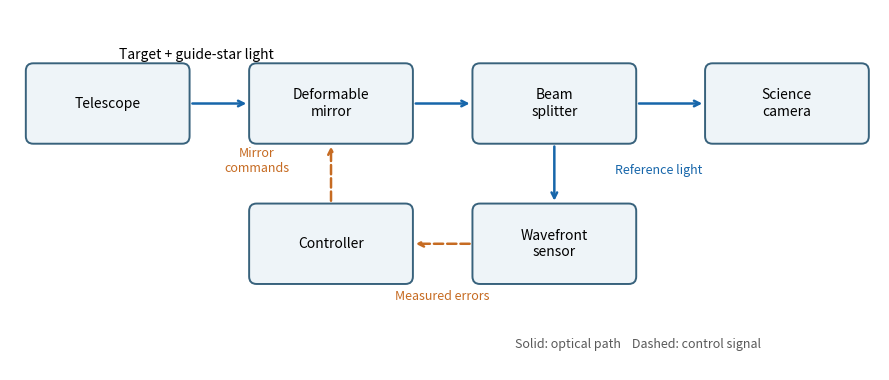

Generate this figure with matplotlib: (Note: this script raises an exception after producing the figure.)
"""Adaptive-optics paths and control loop; save PNG in cwd."""
from pathlib import Path

import matplotlib.pyplot as plt
from matplotlib.patches import FancyBboxPatch


def main():
    fig, ax = plt.subplots(figsize=(9, 3.9), dpi=100, facecolor="white")
    def box(x, y, label, width=1.6):
        ax.add_patch(FancyBboxPatch((x-width/2, y-.35), width, .7,
                     boxstyle="round,pad=.08", fc="#eef4f8", ec="#38627c", lw=1.4))
        ax.text(x, y, label, ha="center", va="center", fontsize=10)
    def arrow(a, b, electrical=False):
        ax.annotate("", xy=b, xytext=a, arrowprops=dict(
            arrowstyle="->", color="#c66b22" if electrical else "#1766aa",
            lw=1.8, linestyle="--" if electrical else "-"))
    box(.8, 2.3, "Telescope")
    box(3.2, 2.3, "Deformable\nmirror")
    box(5.6, 2.3, "Beam\nsplitter")
    box(8.1, 2.3, "Science\ncamera")
    box(5.6, .8, "Wavefront\nsensor")
    box(3.2, .8, "Controller")
    arrow((1.68, 2.3), (2.32, 2.3))
    arrow((4.08, 2.3), (4.72, 2.3))
    arrow((6.48, 2.3), (7.22, 2.3))
    arrow((5.6, 1.87), (5.6, 1.23))
    arrow((4.72, .8), (4.08, .8), True)
    arrow((3.2, 1.23), (3.2, 1.87), True)
    ax.text(1.75, 2.78, "Target + guide-star light", fontsize=10, ha="center")
    ax.text(6.72, 1.55, "Reference light", fontsize=9, color="#1766aa", ha="center")
    ax.text(4.4, .2, "Measured errors", fontsize=9, color="#c66b22", ha="center")
    ax.text(2.4, 1.57, "Mirror\ncommands", fontsize=9, color="#c66b22", ha="center")
    ax.text(6.5, -.32, "Solid: optical path    Dashed: control signal", fontsize=9,
            color="0.35", ha="center")
    ax.set(xlim=(-.25, 9.1), ylim=(-.55, 3.3))
    ax.axis("off")
    fig.tight_layout()
    fig.savefig(Path.cwd()/Path(__file__).with_suffix(".png").name,
                facecolor="white", transparent=False, dpi=100)
    plt.close(fig)


if __name__ == "__main__":
    main()
